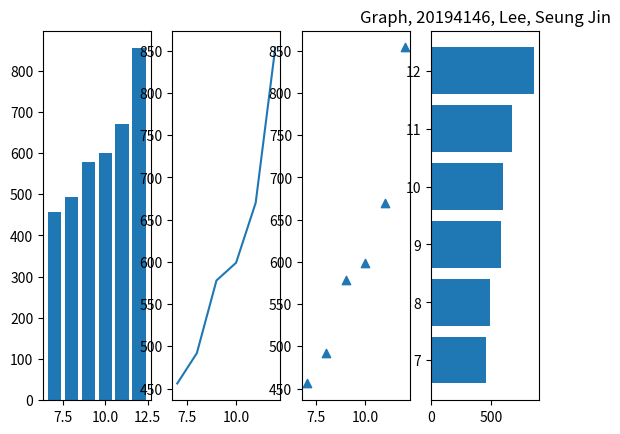

Reproduce this figure in Python.
import matplotlib.pyplot as plt

month = [7, 8, 9, 10, 11, 12]
users = [456, 492, 578, 599, 670, 854]

# 서브플롯을 추가하기 위한 도식 생성
fig = plt.figure()

# 서브플롯 추가(전체 행, 전체 열, 인덱스)
ax1 = fig.add_subplot(1, 4, 1)
ax2 = fig.add_subplot(1, 4, 2)
ax3 = fig.add_subplot(1, 4, 3)
ax4 = fig.add_subplot(1, 4, 4)

# 서브플롯에 그래프 추가
ax1.bar(month, users)			# 막대 그래프
ax2.plot(month, users)			# 직선 그래프
ax3.scatter(month, users, marker = '^')	# 산포도 그래프(삼각형 표식)
ax4.barh(month, users)			# 수평 막대 그래프

plt.title("Graph, 20194146, Lee, Seung Jin")  # 차트 제목

plt.show()	  # 맷플롯립 차트 출력
